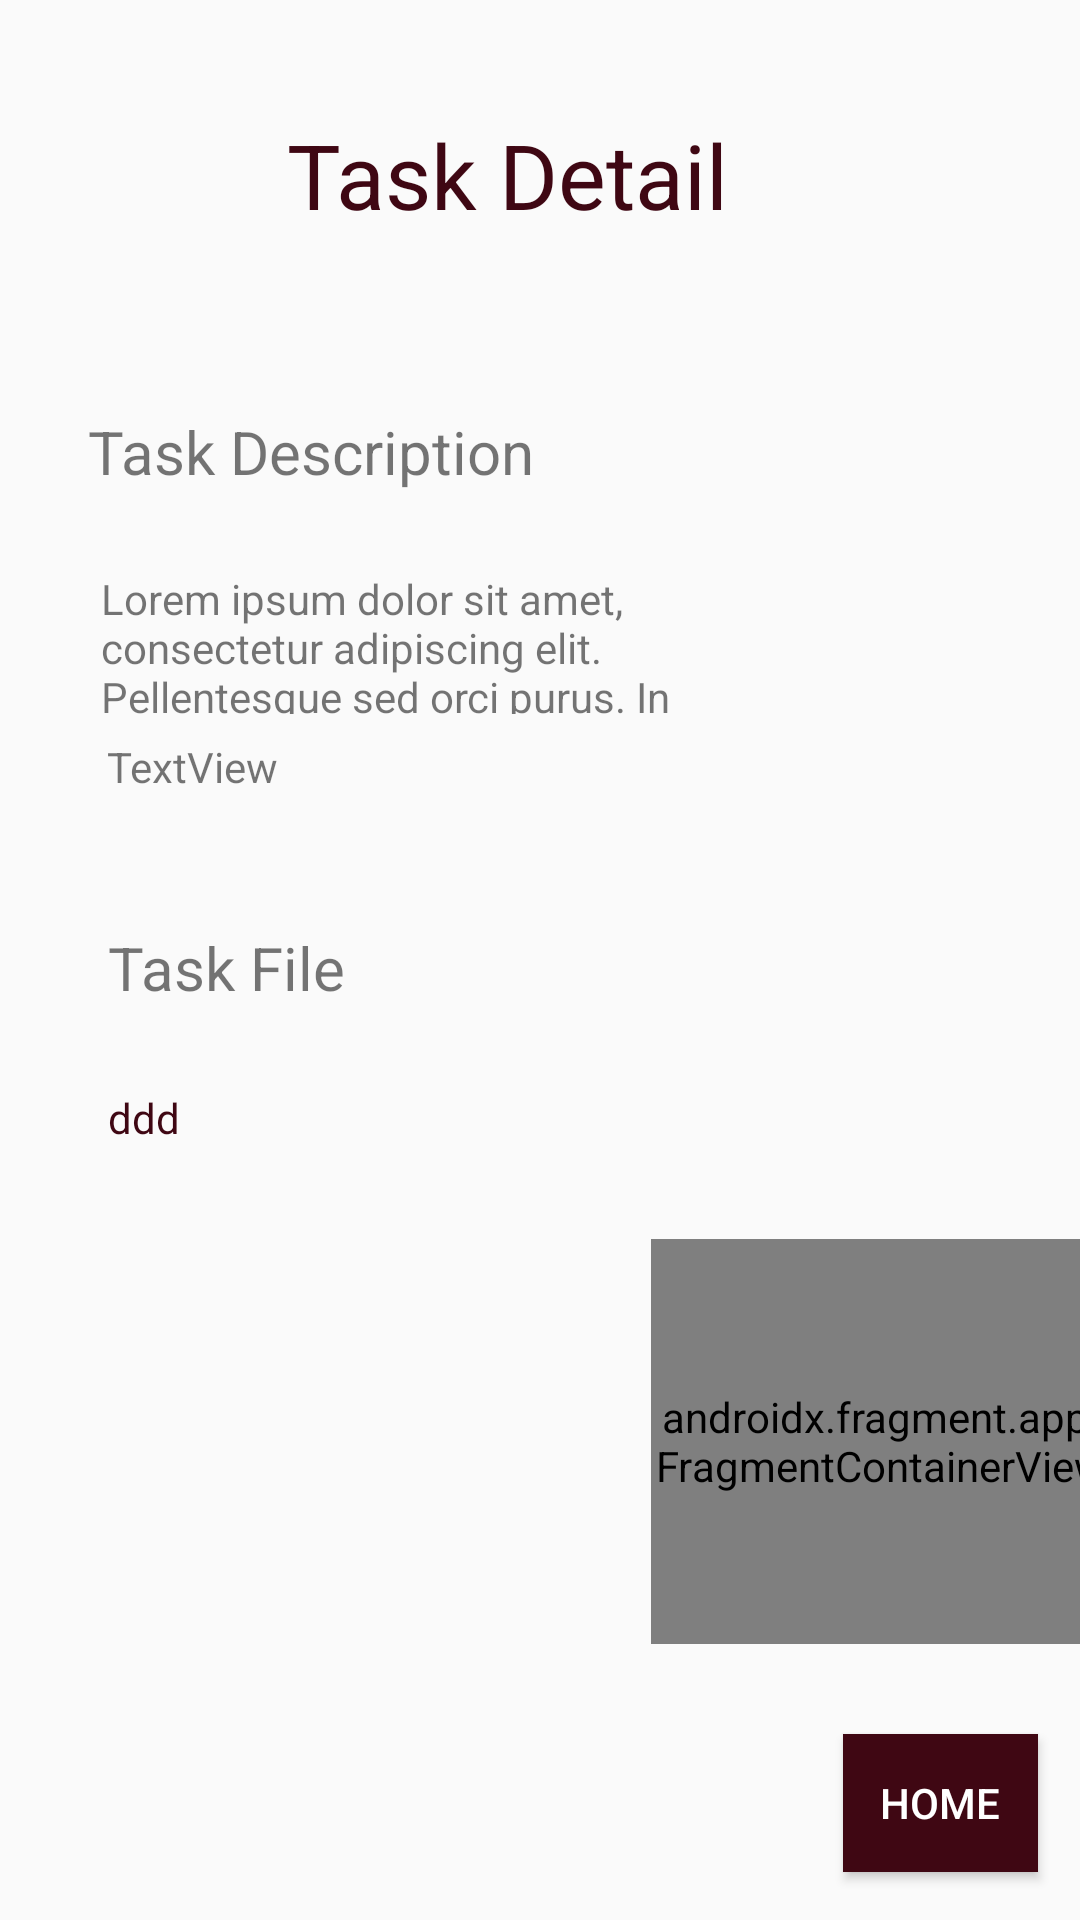

Here is an Android app screen rendered from its layout file. Give the layout XML and the strings, colors and styles it references.
<!-- AndroidManifest.xml: application theme Theme.TaskMaster -->
<!-- res/layout/activity_task_detail.xml -->
<?xml version="1.0" encoding="utf-8"?>
<androidx.constraintlayout.widget.ConstraintLayout xmlns:android="http://schemas.android.com/apk/res/android"
    xmlns:app="http://schemas.android.com/apk/res-auto"
    xmlns:tools="http://schemas.android.com/tools"
    android:layout_width="match_parent"
    android:layout_height="match_parent"
    tools:context=".TaskDetail">

    <TextView
        android:id="@+id/textView7"
        android:layout_width="159dp"
        android:layout_height="47dp"
        android:text="@string/task_detail_text"
        android:textColor="@color/brown"
        android:textSize="30sp"
        app:layout_constraintBottom_toBottomOf="parent"
        app:layout_constraintEnd_toEndOf="parent"
        app:layout_constraintHorizontal_bias="0.476"
        app:layout_constraintStart_toStartOf="parent"
        app:layout_constraintTop_toTopOf="parent"
        app:layout_constraintVertical_bias="0.064" />

    <TextView
        android:id="@+id/TASK_TITLE"
        android:layout_width="153dp"
        android:layout_height="44dp"
        android:layout_marginTop="8dp"
        android:textSize="20sp"
        app:layout_constraintEnd_toEndOf="parent"
        app:layout_constraintHorizontal_bias="0.143"
        app:layout_constraintStart_toStartOf="parent"
        app:layout_constraintTop_toBottomOf="@+id/textView7" />

    <TextView
        android:id="@+id/description_header"
        android:layout_width="166dp"
        android:layout_height="45dp"
        android:text="@string/description"
        android:textSize="20sp"
        app:layout_constraintEnd_toEndOf="parent"
        app:layout_constraintHorizontal_bias="0.151"
        app:layout_constraintStart_toStartOf="parent"
        app:layout_constraintTop_toBottomOf="@+id/TASK_TITLE" />

    <TextView
        android:id="@+id/DESCRIPTION"
        android:layout_width="218dp"
        android:layout_height="48dp"
        android:layout_marginTop="8dp"
        android:text="@string/lorem_description"
        android:textSize="14sp"
        app:layout_constraintEnd_toEndOf="parent"
        app:layout_constraintHorizontal_bias="0.238"
        app:layout_constraintStart_toStartOf="parent"
        app:layout_constraintTop_toBottomOf="@+id/description_header" />

    <Button
        android:id="@+id/home_Btn"
        android:layout_width="65dp"
        android:layout_height="46dp"
        android:layout_marginBottom="16dp"
        android:background="@color/brown"
        android:text="Home"
        android:textColor="@color/white"
        app:layout_constraintBottom_toBottomOf="parent"
        app:layout_constraintEnd_toEndOf="parent"
        app:layout_constraintHorizontal_bias="0.953"
        app:layout_constraintStart_toStartOf="parent" />

    <TextView
        android:id="@+id/state"
        android:layout_width="135dp"
        android:layout_height="51dp"
        android:layout_marginTop="8dp"
        android:text="TextView"
        app:layout_constraintEnd_toEndOf="parent"
        app:layout_constraintHorizontal_bias="0.159"
        app:layout_constraintStart_toStartOf="parent"
        app:layout_constraintTop_toBottomOf="@+id/DESCRIPTION" />

    <TextView
        android:id="@+id/task_file_id"
        android:layout_width="137dp"
        android:layout_height="46dp"
        android:layout_marginStart="36dp"
        android:layout_marginTop="12dp"
        android:text="Task File"
        android:textSize="20sp"
        app:layout_constraintStart_toStartOf="parent"
        app:layout_constraintTop_toBottomOf="@+id/state" />

    <TextView
        android:id="@+id/file_link"
        android:layout_width="128dp"
        android:layout_height="46dp"
        android:layout_marginStart="36dp"
        android:layout_marginTop="8dp"
        android:text="ddd"
        android:textColor="@color/brown"
        app:layout_constraintStart_toStartOf="parent"
        app:layout_constraintTop_toBottomOf="@+id/task_file_id" />

    <ImageView
        android:id="@+id/task_img"
        android:layout_width="153dp"
        android:layout_height="135dp"
        android:layout_marginStart="36dp"
        android:layout_marginTop="28dp"
        app:layout_constraintStart_toStartOf="parent"
        app:layout_constraintTop_toBottomOf="@+id/file_link" />

    <androidx.fragment.app.FragmentContainerView
        android:id="@+id/map"
        android:name="com.google.android.gms.maps.SupportMapFragment"
        android:layout_width="153dp"
        android:layout_height="135dp"
        android:layout_marginStart="28dp"
        android:layout_marginEnd="36dp"
        android:layout_marginBottom="92dp"
        app:layout_constraintBottom_toBottomOf="parent"
        app:layout_constraintEnd_toEndOf="parent"
        app:layout_constraintHorizontal_bias="0.0"
        app:layout_constraintStart_toEndOf="@+id/task_img" />

</androidx.constraintlayout.widget.ConstraintLayout>
<!-- resources referenced by this layout -->
<resources>
  <color name="brown">#3F0713</color>
  <color name="white">#FFFFFFFF</color>
  <string name="description">Task Description</string>
  <string name="lorem_description">Lorem ipsum dolor sit amet, consectetur adipiscing elit. Pellentesque sed orci purus. In id erat aliquet, semper nibh id, ullamcorper dui. Aliquam eleifend imperdiet iaculis. Suspendisse congue consectetur scelerisque. Orci varius natoque penatibus et magnis dis parturient montes, nascetur ridiculus mus. Etiam iaculis eros tortor, et euismod nisi suscipit non. Lorem ipsum dolor sit amet, consectetur adipiscing elit. Curabitur at augue pellentesque, pretium tortor et, tempus tortor. Cras egestas suscipit placerat.</string>
  <string name="task_detail_text">Task Detail</string>
  <style name="Theme.TaskMaster" parent="Theme.AppCompat.Light.DarkActionBar">
          
          <item name="colorPrimary">@color/brown</item>
          <item name="colorPrimaryDark">@color/black</item>
          <item name="colorAccent">@color/paige</item>
          
      </style>
  <color name="black">#FF000000</color>
  <color name="paige">#F3EFCC</color>
</resources>
